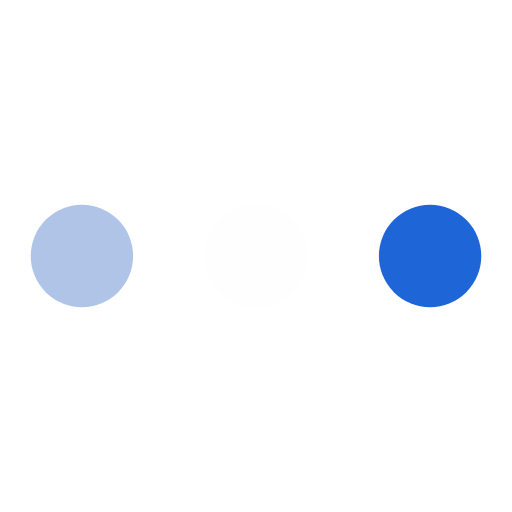
t = 0.00 s
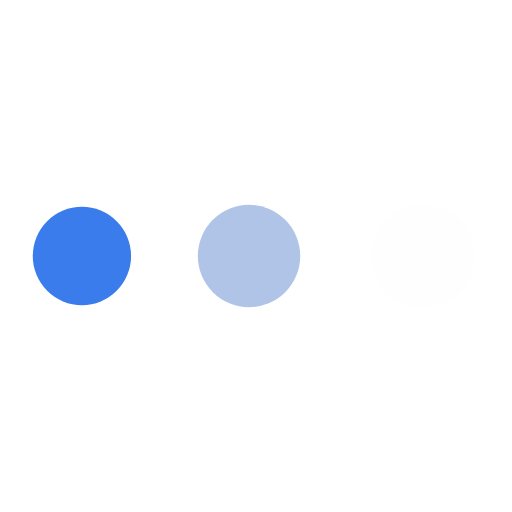
t = 0.59 s
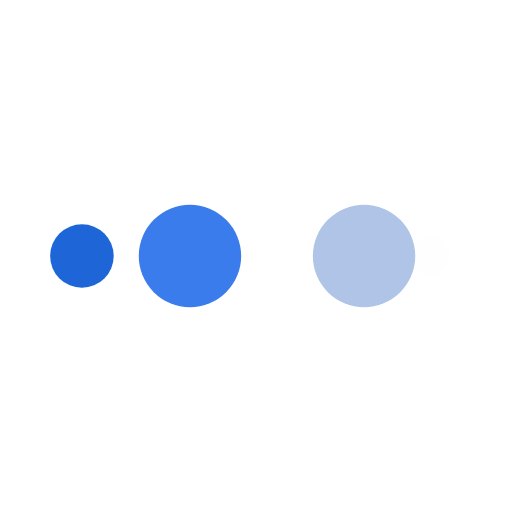
t = 0.98 s
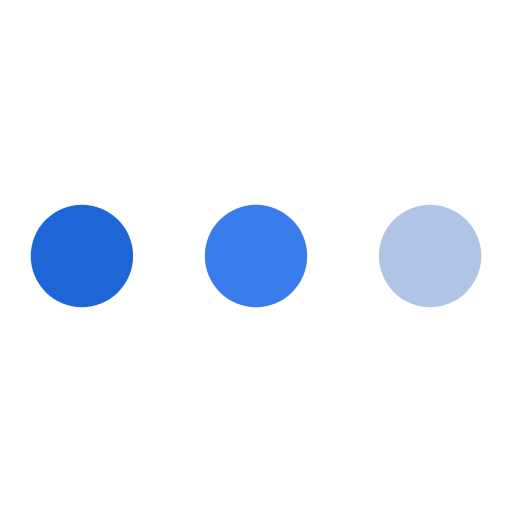
t = 1.56 s
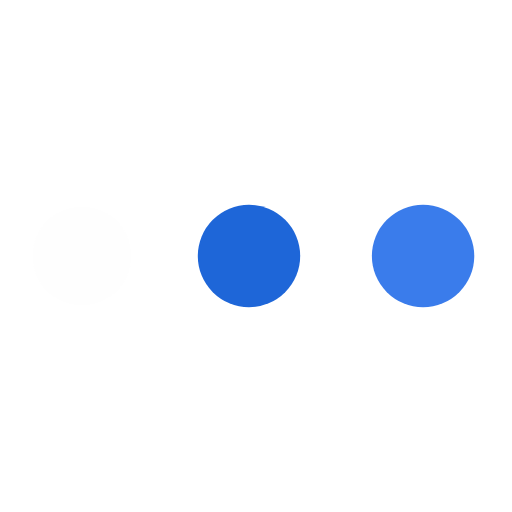
t = 2.15 s
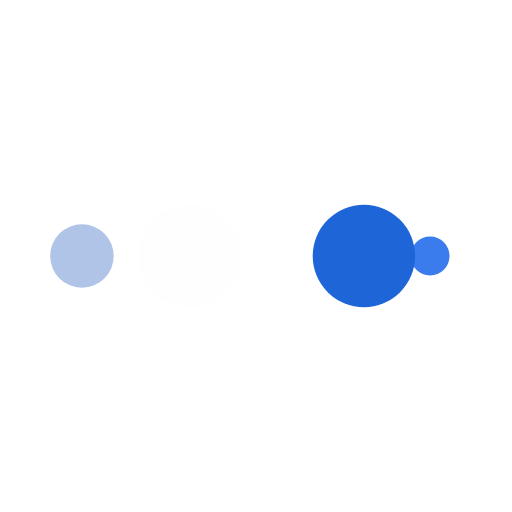
t = 2.54 s

The animated SVG that drew these frames (rendered in a browser with its animation timeline set to each time). Animation: 10 SMIL elements (animate=10); one cycle of 3.12 s, repeats indefinitely.

<?xml version="1.0" encoding="utf-8"?>
<svg  xmlns="http://www.w3.org/2000/svg" xmlns:xlink="http://www.w3.org/1999/xlink" style="margin: auto; display: block; shape-rendering: auto;" width="current" height="current" viewBox="0 0 100 100" preserveAspectRatio="xMidYMid">
<circle cx="84" cy="50" r="10" fill="#1e66d8">
    <animate attributeName="r" repeatCount="indefinite" dur="0.78125s" calcMode="spline" keyTimes="0;1" values="10;0" keySplines="0 0.5 0.5 1" begin="0s"></animate>
    <animate attributeName="fill" repeatCount="indefinite" dur="3.125s" calcMode="discrete" keyTimes="0;0.25;0.5;0.75;1" values="#1e66d8;#fefefe;#b0c4e8;#3a7ceb;#1e66d8" begin="0s"></animate>
</circle><circle cx="16" cy="50" r="10" fill="#1e66d8">
  <animate attributeName="r" repeatCount="indefinite" dur="3.125s" calcMode="spline" keyTimes="0;0.25;0.5;0.75;1" values="0;0;10;10;10" keySplines="0 0.5 0.5 1;0 0.5 0.5 1;0 0.5 0.5 1;0 0.5 0.5 1" begin="0s"></animate>
  <animate attributeName="cx" repeatCount="indefinite" dur="3.125s" calcMode="spline" keyTimes="0;0.25;0.5;0.75;1" values="16;16;16;50;84" keySplines="0 0.5 0.5 1;0 0.5 0.5 1;0 0.5 0.5 1;0 0.5 0.5 1" begin="0s"></animate>
</circle><circle cx="50" cy="50" r="10" fill="#3a7ceb">
  <animate attributeName="r" repeatCount="indefinite" dur="3.125s" calcMode="spline" keyTimes="0;0.25;0.5;0.75;1" values="0;0;10;10;10" keySplines="0 0.5 0.5 1;0 0.5 0.5 1;0 0.5 0.5 1;0 0.5 0.5 1" begin="-0.78125s"></animate>
  <animate attributeName="cx" repeatCount="indefinite" dur="3.125s" calcMode="spline" keyTimes="0;0.25;0.5;0.75;1" values="16;16;16;50;84" keySplines="0 0.5 0.5 1;0 0.5 0.5 1;0 0.5 0.5 1;0 0.5 0.5 1" begin="-0.78125s"></animate>
</circle><circle cx="84" cy="50" r="10" fill="#b0c4e8">
  <animate attributeName="r" repeatCount="indefinite" dur="3.125s" calcMode="spline" keyTimes="0;0.25;0.5;0.75;1" values="0;0;10;10;10" keySplines="0 0.5 0.5 1;0 0.5 0.5 1;0 0.5 0.5 1;0 0.5 0.5 1" begin="-1.5625s"></animate>
  <animate attributeName="cx" repeatCount="indefinite" dur="3.125s" calcMode="spline" keyTimes="0;0.25;0.5;0.75;1" values="16;16;16;50;84" keySplines="0 0.5 0.5 1;0 0.5 0.5 1;0 0.5 0.5 1;0 0.5 0.5 1" begin="-1.5625s"></animate>
</circle><circle cx="16" cy="50" r="10" fill="#fefefe">
  <animate attributeName="r" repeatCount="indefinite" dur="3.125s" calcMode="spline" keyTimes="0;0.25;0.5;0.75;1" values="0;0;10;10;10" keySplines="0 0.5 0.5 1;0 0.5 0.5 1;0 0.5 0.5 1;0 0.5 0.5 1" begin="-2.34375s"></animate>
  <animate attributeName="cx" repeatCount="indefinite" dur="3.125s" calcMode="spline" keyTimes="0;0.25;0.5;0.75;1" values="16;16;16;50;84" keySplines="0 0.5 0.5 1;0 0.5 0.5 1;0 0.5 0.5 1;0 0.5 0.5 1" begin="-2.34375s"></animate>
</circle>
<!-- [ldio] generated by https://loading.io/ --></svg>